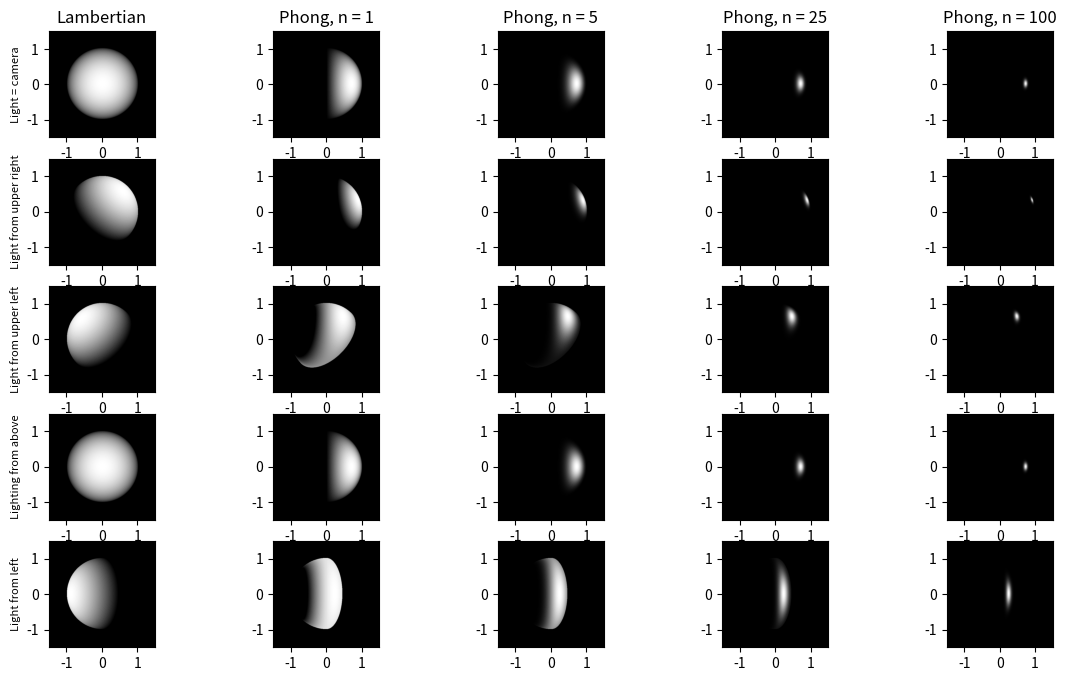

Recreate this plot in Python.
import numpy as np
import matplotlib.pyplot as plt

radius = 1.0                    
canvas = 3.0                  
N = 500                      
albedo, light_intensity = 1.0, 1.0         

xs = np.linspace(-canvas/2, canvas/2, N)
ys = np.linspace(-canvas/2, canvas/2, N)

def create_sphere(xs, ys, radius):
    X, Y = np.meshgrid(xs, ys)
    r2 = X**2 + Y**2
    mask = r2 <= radius**2
    Z = np.sqrt(np.maximum(radius**2 - r2, 0))
    return X, Y, Z, mask

X, Y, Z, mask = create_sphere(xs, ys, radius)

n = np.stack([X, Y, Z], axis=-1) / radius

def normalize(v):
    v = np.asarray(v, float)
    return v / np.linalg.norm(v)

def lambertian(n, L):
    return albedo * light_intensity * np.maximum(np.dot(n, L), 0)

def phong(n, L, V, exponent):
    nl = np.maximum(np.dot(n, L), 0)[..., None]
    r = 2 * nl * n - L
    view = np.maximum(np.dot(r, V), 0) ** exponent
    return albedo * light_intensity * view * (nl[..., 0] > 0)       

def render(fn):
    img = np.zeros((N, N))
    img[mask] = fn(n[mask])
    return img

V = normalize([1, 0, 0])  # view direction

settings = {
    "Light = camera":   normalize([0, 0, 1]),
    "Light from upper right":     normalize([1, 1, 1]),
    "Light from upper left":    normalize([-1, 1, 1]),
    "Lighting from above":     normalize([0, 0, 1]),
    "Light from left":   normalize([-1, 0, 0.5]),
}

exponents = [1, 5, 25, 100]

fig, axes = plt.subplots(len(settings), 1 + len(exponents), figsize=(14, 8))
for i, (name, L) in enumerate(settings.items()):
    ax = axes[i, 0]
    ax.imshow(render(lambda nn: lambertian(nn, L)), cmap="gray", vmin=0, vmax=1,
              extent=[-canvas/2, canvas/2, -canvas/2, canvas/2], origin="lower")
    ax.set_title("Lambertian" if i == 0 else "")
    ax.set_ylabel(name, fontsize=8)
    for j, p in enumerate(exponents, start=1):
        ax = axes[i, j]
        ax.imshow(render(lambda nn: phong(nn, L, V, p)), cmap="gray", vmin=0, vmax=1,
                  extent=[-canvas/2, canvas/2, -canvas/2, canvas/2], origin="lower")
        if i == 0:
            ax.set_title(f"Phong, n = {p}")

plt.show()
